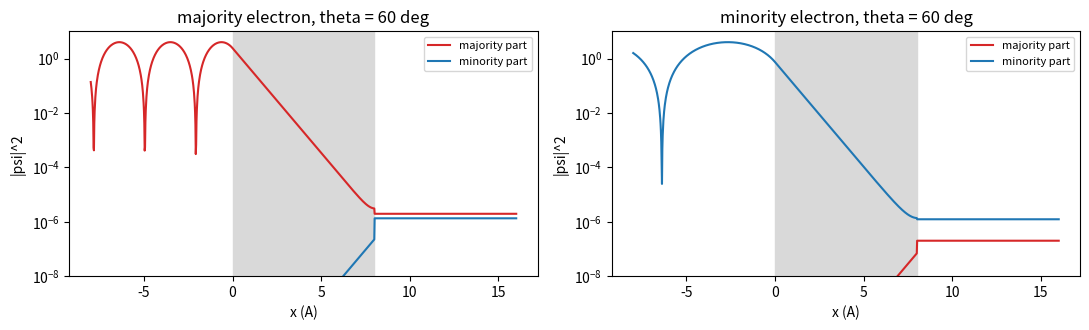
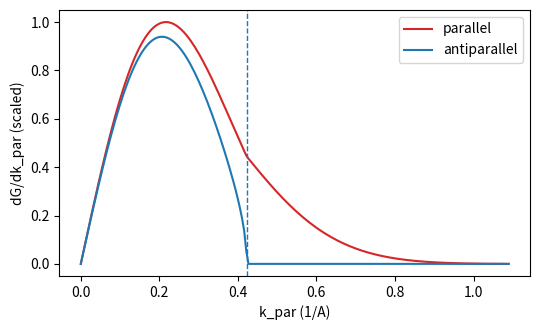
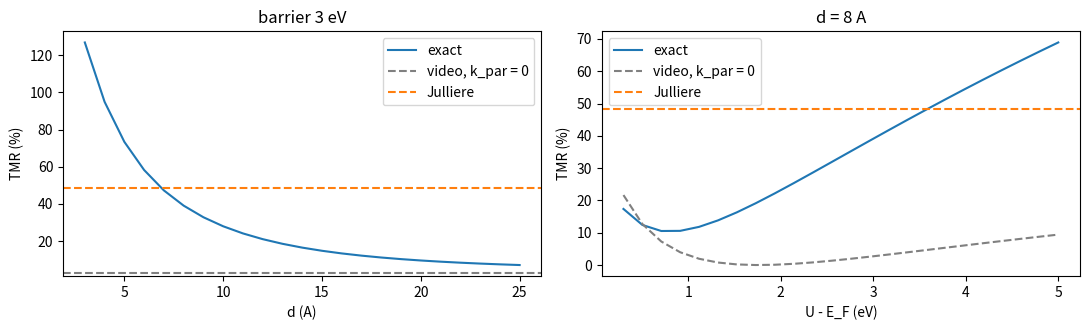
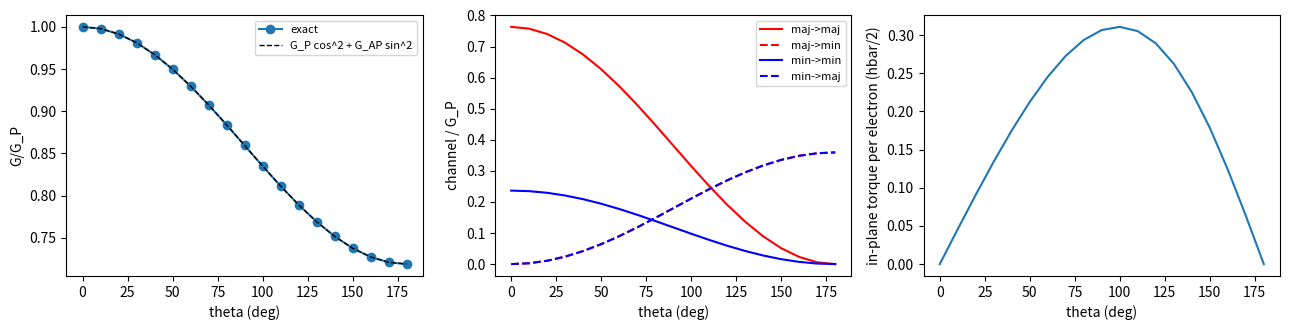
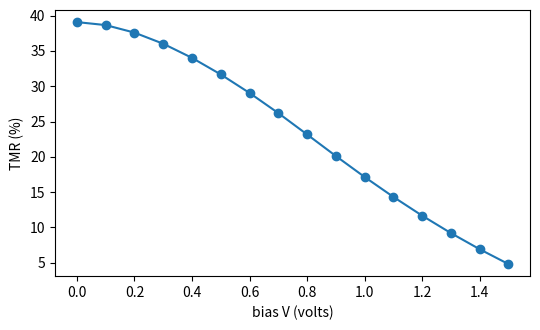

Write Python code to recreate these figures, in order.
import numpy as np
import matplotlib.pyplot as plt
from scipy.integrate import quad
from scipy.constants import hbar, m_e, e, h

C = hbar**2 / (2 * m_e) / e * 1e20                 # hbar^2/2m in eV A^2 (3.81)
G0 = e**2 / h * m_e / (2 * np.pi * hbar**2) * e * 1e-12   # (e^2/h)(m/2 pi hbar^2): S per eV per um^2
print(f'hbar^2/2m = {C:.4f} eV A^2;  (e^2/h)(m/2 pi hbar^2) = {G0:.2f} S per eV per um^2')

def spinors(th, ph):
    c, s = np.cos(th / 2), np.sin(th / 2)
    return np.array([[c, -np.exp(-1j * ph) * s], [np.exp(1j * ph) * s, c]])    # columns |+>, |->

# the Fe free-electron fit used by Slonczewski, k_up = 1.09 and k_dn = 0.42 1/A, rounded as in the lab
EF, D = 4.53, 3.85
print(f'Fe fit: E_F = {EF} eV, Delta = {D} eV: k_up = {np.sqrt(EF / C):.4f}, k_dn = {np.sqrt((EF - D) / C):.4f} 1/A')

def solve(Ex, EF, D, U, d, th, ph=0.0):
    '''Zero bias. Returns T[out, in] and the spin torque data for each injected spin.'''
    kL = [np.sqrt(complex(Ex) / C), np.sqrt(complex(Ex - D) / C)]
    kR = kL
    kap = np.sqrt((U - Ex) / C); ee = np.exp(-kap * d)
    R = spinors(th, ph)
    T = np.zeros((2, 2)); sols = []
    for s in range(2):
        if Ex <= [0, D][s]: sols.append(None); continue
        M = np.zeros((8, 8), complex); rhs = np.zeros(8, complex); amp = 1 / np.sqrt(kL[s].real)
        for j in range(2):
            inc = amp if j == s else 0
            M[2*j, j] = 1;          M[2*j, 2+2*j] = -1;    M[2*j, 3+2*j] = -ee;       rhs[2*j] = -inc
            M[2*j+1, j] = -1j*kL[j]; M[2*j+1, 2+2*j] = kap; M[2*j+1, 3+2*j] = -kap*ee; rhs[2*j+1] = -1j*kL[j]*inc
            M[4+2*j, 2+2*j] = ee;     M[4+2*j, 3+2*j] = 1
            M[5+2*j, 2+2*j] = -kap*ee; M[5+2*j, 3+2*j] = kap
            for m in range(2):
                M[4+2*j, 6+m] = -R[j, m]; M[5+2*j, 6+m] = -R[j, m] * 1j * kR[m]
        x = np.linalg.solve(M, rhs)
        for m in range(2):
            if Ex > [0, D][m]: T[m, s] = kR[m].real * abs(x[6+m])**2
        sols.append(x)
    return T, sols, kap

def video_T(Ex, D, U, d, th):
    '''The video's thick-barrier coefficients C_up, C_dn (slide 22), summed over both incoming spins.'''
    k = [np.sqrt(Ex / C), np.sqrt(max(Ex - D, 0) / C)]; kap = np.sqrt((U - Ex) / C)
    A = [4 * kk * kap / (kap**2 + kk**2) for kk in k]
    return np.exp(-2 * kap * d) * (np.cos(th/2)**2 * (A[0]**2 + A[1]**2) + np.sin(th/2)**2 * 2 * A[0] * A[1])

U = EF + 3.0
for d in (3, 5, 8, 12):
    for th in (0, np.pi):
        Tex = solve(EF, EF, D, U, d, th)[0].sum()
        print(f'd = {d:2d} A, theta = {th:4.2f}: exact T = {Tex:.4e}, video thick-barrier = {video_T(EF, D, U, d, th):.4e}, ratio {video_T(EF, D, U, d, th) / Tex:.6f}')

def psi(x, Ex, EF, D, U, d, th, s, sol):
    kL = [np.sqrt(complex(Ex) / C), np.sqrt(complex(Ex - D) / C)]; kap = np.sqrt((U - Ex) / C); R = spinors(th, 0)
    amp = 1 / np.sqrt(kL[s].real)
    out = np.zeros((len(x), 2), complex)
    for i, xx in enumerate(x):
        if xx < 0:
            v = np.array([sol[j] * np.exp(-1j * kL[j] * xx) for j in range(2)]); v[s] += amp * np.exp(1j * kL[s] * xx)
        elif xx <= d:
            v = np.array([sol[2+2*j] * np.exp(-kap * xx) + sol[3+2*j] * np.exp(kap * (xx - d)) for j in range(2)])
        else:
            v = np.array([sol[6+m] * np.exp(1j * kL[m] * (xx - d)) for m in range(2)])     # along m2
        out[i] = v
    return out

d, th = 8.0, np.pi / 3
T, sols, kap = solve(EF, EF, D, U, d, th)
x = np.linspace(-8, d + 8, 1200)
fig, ax = plt.subplots(1, 2, figsize=(11, 3.4))
for s, name in enumerate(('majority', 'minority')):
    w = psi(x, EF, EF, D, U, d, th, s, sols[s]) * np.sqrt(np.sqrt(EF - [0, D][s]) / np.sqrt(C))   # amplitude-1 incoming wave
    ax[s].semilogy(x, abs(w[:, 0])**2, 'tab:red', label='majority part'); ax[s].semilogy(x, abs(w[:, 1])**2, 'tab:blue', label='minority part')
    ax[s].axvspan(0, d, color='0.85'); ax[s].set(title=f'{name} electron, theta = 60 deg', xlabel='x (A)', ylabel='|psi|^2', ylim=(1e-8, 10)); ax[s].legend(fontsize=8)
plt.tight_layout(); plt.show()

def Ttot(Ex, EF, D, U, d, th):
    return solve(Ex, EF, D, U, d, th)[0].sum()

def conductance(EF, D, phiB, d, th):
    U = EF + phiB; kap = np.sqrt(phiB / C); de = C * kap / d
    pts = sorted({p for p in [0, D, EF] + [EF - de * 2**j for j in range(-1, 9)] if 0 <= p <= EF})
    return G0 * sum(quad(Ttot, a, b, args=(EF, D, U, d, th), epsrel=1e-9, limit=200)[0] for a, b in zip(pts[:-1], pts[1:]))

def tmr_video(EF, D, phiB):
    ku, kd = np.sqrt(EF / C), np.sqrt(max(EF - D, 0) / C); k2 = phiB / C
    PJ = (ku - kd) / (ku + kd); Ps = PJ * (k2 - ku * kd) / (k2 + ku * kd)
    return 2 * Ps**2 / (1 - Ps**2), 2 * PJ**2 / (1 - PJ**2), Ps, PJ

phiB, d = 3.0, 8.0
GP, GAP = conductance(EF, D, phiB, d, 0), conductance(EF, D, phiB, d, np.pi)
tv, tj, Ps, PJ = tmr_video(EF, D, phiB)
print(f'RA_P = {1/GP:.4g} Ohm um^2, RA_AP = {1/GAP:.4g} Ohm um^2')
print(f'TMR exact = {100*(GP/GAP-1):.2f}%,  video (k_par = 0, thick) = {100*tv:.2f}% (P = {Ps:.3f}),  Julliere = {100*tj:.2f}% (P = {PJ:.3f})')

kp = np.linspace(0, np.sqrt(EF / C) * 0.999, 200)
dG = [[Ttot(EF - C * k**2, EF, D, U, d, th) * k for k in kp] for th in (0, np.pi)]
plt.figure(figsize=(5.5, 3.4))
plt.plot(kp, dG[0] / max(dG[0]), 'tab:red', label='parallel'); plt.plot(kp, dG[1] / max(dG[0]), 'tab:blue', label='antiparallel')
plt.axvline(np.sqrt((EF - D) / C), ls='--', c='tab:blue', lw=1); plt.xlabel('k_par (1/A)'); plt.ylabel('dG/dk_par (scaled)'); plt.legend(); plt.tight_layout(); plt.show()

ds = np.arange(3, 26, 1.0)
tm = [100 * (conductance(EF, D, 3.0, dd, 0) / conductance(EF, D, 3.0, dd, np.pi) - 1) for dd in ds]
hs = np.linspace(0.3, 5, 24)
th_ = [100 * (conductance(EF, D, hh, 8.0, 0) / conductance(EF, D, hh, 8.0, np.pi) - 1) for hh in hs]
fig, ax = plt.subplots(1, 2, figsize=(11, 3.4))
ax[0].plot(ds, tm, label='exact'); ax[0].axhline(100 * tv, ls='--', c='0.5', label='video, k_par = 0'); ax[0].axhline(100 * tj, ls='--', c='tab:orange', label='Julliere')
ax[0].set(xlabel='d (A)', ylabel='TMR (%)', title='barrier 3 eV'); ax[0].legend()
ax[1].plot(hs, th_, label='exact'); ax[1].plot(hs, [100 * tmr_video(EF, D, hh)[0] for hh in hs], '--', c='0.5', label='video, k_par = 0'); ax[1].axhline(100 * tj, ls='--', c='tab:orange', label='Julliere')
ax[1].set(xlabel='U - E_F (eV)', ylabel='TMR (%)', title='d = 8 A'); ax[1].legend()
plt.tight_layout(); plt.show()

sig = [np.array([[0, 1], [1, 0]]), np.array([[0, -1j], [1j, 0]]), np.diag([1, -1])]
def spin_current(Ex, EF, D, U, d, th, ph=0.0):
    T, sols, kap = solve(Ex, EF, D, U, d, th, ph)
    x = d / 2; js = np.zeros(3); jp = 0
    for s, sol in enumerate(sols):
        if sol is None: continue
        v = np.array([sol[2+2*j] * np.exp(-kap * x) + sol[3+2*j] * np.exp(kap * (x - d)) for j in range(2)])
        dv = np.array([-kap * sol[2+2*j] * np.exp(-kap * x) + kap * sol[3+2*j] * np.exp(kap * (x - d)) for j in range(2)])
        js += [np.imag(v.conj() @ S @ dv) for S in sig]; jp += np.imag(v.conj() @ dv)
    return js, jp, T

def angle_data(EF, D, phiB, d, th, ph=0.0):
    U = EF + phiB; kap = np.sqrt(phiB / C); de = C * kap / d
    pts = sorted({p for p in [0, D, EF] + [EF - de * 2**j for j in range(-1, 9)] if 0 <= p <= EF})
    xg, wg = np.polynomial.legendre.leggauss(16)
    G = 0; ch = np.zeros((2, 2)); js = np.zeros(3); jp = 0
    for a, b in zip(pts[:-1], pts[1:]):
        for xx, ww in zip(xg, wg):
            E = a + (b - a) * (xx + 1) / 2; w = (b - a) / 2 * ww
            j, p, T = spin_current(E, EF, D, U, d, th, ph)
            ch += G0 * w * T; js += w * j; jp += w * p
    m2 = np.array([np.sin(th) * np.cos(ph), np.sin(th) * np.sin(ph), np.cos(th)]); m1 = np.array([0, 0, 1.0])
    e_in = np.cross(m2, np.cross(m1, m2)); e_in = e_in / np.linalg.norm(e_in) if np.linalg.norm(e_in) > 1e-12 else e_in
    return ch.sum(), ch, (js / jp) @ e_in, (js / jp) @ m2

ths = np.linspace(0, np.pi, 19)
res = [angle_data(EF, D, 3.0, 8.0, t) for t in ths]
Gt = np.array([r[0] for r in res])
fig, ax = plt.subplots(1, 3, figsize=(13, 3.4))
ax[0].plot(np.degrees(ths), Gt / Gt[0], 'o-', label='exact'); ax[0].plot(np.degrees(ths), np.cos(ths/2)**2 + np.sin(ths/2)**2 * Gt[-1] / Gt[0], 'k--', lw=1, label='G_P cos^2 + G_AP sin^2')
ax[0].set(xlabel='theta (deg)', ylabel='G/G_P'); ax[0].legend(fontsize=8)
for (o, s), lab, st in [((0, 0), 'maj->maj', 'r-'), ((1, 0), 'maj->min', 'r--'), ((1, 1), 'min->min', 'b-'), ((0, 1), 'min->maj', 'b--')]:
    ax[1].plot(np.degrees(ths), [r[1][o, s] / Gt[0] for r in res], st, label=lab)
ax[1].set(xlabel='theta (deg)', ylabel='channel / G_P'); ax[1].legend(fontsize=8)
ax[2].plot(np.degrees(ths), [r[2] for r in res]); ax[2].set(xlabel='theta (deg)', ylabel='in-plane torque per electron (hbar/2)')
plt.tight_layout(); plt.show()
print(f'cos-law check at 90 deg: G(90)/mean(G_P, G_AP) - 1 = {Gt[9] / ((Gt[0] + Gt[-1]) / 2) - 1:.2e}')

def lead(E, eb, t0):
    x = (E - eb) / (4 * t0)
    if x >= 0: ka = 2 * np.arcsin(np.sqrt(x)); return -t0 * np.exp(1j * ka), 2 * t0 * np.sin(ka)
    return -t0 * np.exp(-2 * np.arcsinh(np.sqrt(-x))), 0.0

def lattice_T(Ex, EF, D, U, d, th, V=0.0, a=0.025):
    t0 = C / a**2; N = int(round(d / a)); n = np.arange(1, N + 1); h_ = U - V * (n - 0.5) / N + 2 * t0
    S1 = [lead(Ex, 0, t0), lead(Ex, D, t0)]; S2 = [lead(Ex, -V, t0), lead(Ex, D - V, t0)]
    g = np.zeros(2, complex); gN1 = np.zeros(2, complex)
    for s in range(2):
        gg = 1 / (Ex - h_[0] - S1[s][0]); pr = gg
        for k in range(1, N): gg = 1 / (Ex - h_[k] - t0**2 * gg); pr = gg * (-t0) * pr
        g[s], gN1[s] = gg, pr
    R = spinors(th, 0); Sig2 = R @ np.diag([S2[0][0], S2[1][0]]) @ R.conj().T
    GN1 = np.linalg.inv(np.diag(1 / g) - Sig2) @ np.diag(gN1 / g)
    A = R.conj().T @ GN1
    return sum(S2[o][1] * S1[s][1] * abs(A[o, s])**2 for o in range(2) for s in range(2))

for th in (0, np.pi / 2, np.pi):
    a_, b_ = Ttot(EF, EF, D, U, 8.0, th), lattice_T(EF, EF, D, U, 8.0, th)
    print(f'theta = {th:.2f}: continuum {a_:.6e}, lattice {b_:.6e}, difference {b_ / a_ - 1:+.1e}')

def current(EF, D, phiB, d, V, th):
    U = EF + phiB; kap = np.sqrt(phiB / C); de = C * kap / d
    pts = sorted({p for p in [0, D, D - V, EF - V, EF] + [EF - de * 2**j for j in range(-1, 9)] if 0 <= p <= EF})
    f = lambda E: lattice_T(E, EF, D, U, d, th, V) * max(0.0, EF - max(E, EF - V))
    return G0 * sum(quad(f, a, b, epsrel=1e-7, limit=100)[0] for a, b in zip(pts[:-1], pts[1:]))   # A per um^2

Vs = np.arange(0.1, 1.51, 0.1)
tmrV = [100 * (current(EF, D, 3.0, 8.0, v, 0) / current(EF, D, 3.0, 8.0, v, np.pi) - 1) for v in Vs]
plt.figure(figsize=(5.5, 3.4)); plt.plot(np.r_[0, Vs], np.r_[100 * (GP / GAP - 1), tmrV], 'o-')
plt.xlabel('bias V (volts)'); plt.ylabel('TMR (%)'); plt.tight_layout(); plt.show()

close = lambda a, b, tol=0.005: abs(a / b - 1) < tol
# Q1: head on, parallel, Fe fit, 3 eV, 8 A: majority 2.6e-6, minority 1.6e-6, ratio 1.59; kappa 0.89 1/A
T, _, kap = solve(EF, EF, D, EF + 3, 8.0, 0)
assert close(T[:, 0].sum(), 2.62e-6) and close(T[:, 1].sum(), 1.645e-6) and abs(T[:, 0].sum() / T[:, 1].sum() - 1.59) < 0.01 and abs(kap - 0.887) < 0.001
# Q2: 8 -> 10 A divides the head-on transmission by 34.8
r = Ttot(EF, EF, D, EF + 3, 8.0, 0) / Ttot(EF, EF, D, EF + 3, 10.0, 0)
assert abs(r - 34.8) < 0.1
# Q3: TMR exact 39%, video 2.7%, Julliere 48%; RA_P 7.8e3 Ohm um^2
assert abs(100 * (GP / GAP - 1) - 39.1) < 0.3 and abs(100 * tv - 2.71) < 0.01 and abs(100 * tj - 48.4) < 0.1 and close(1 / GP, 7830, 0.01)
# Q4: 9.6% at 20 A, 4.6% at 40 A
t20 = 100 * (conductance(EF, D, 3, 20, 0) / conductance(EF, D, 3, 20, np.pi) - 1)
t40 = 100 * (conductance(EF, D, 3, 40, 0) / conductance(EF, D, 3, 40, np.pi) - 1)
assert abs(t20 - 9.6) < 0.15 and abs(t40 - 4.6) < 0.15
# Q5: strongly polarized (E_F 3, Delta 2.8), 2 eV, 8 A: 217% exact, Julliere 107%, video 14.5%; cone 0.30 > k_dn 0.23
g1, g2 = conductance(3.0, 2.8, 2.0, 8.0, 0), conductance(3.0, 2.8, 2.0, 8.0, np.pi)
tv5, tj5, _, _ = tmr_video(3.0, 2.8, 2.0)
assert abs(100 * (g1 / g2 - 1) - 217) < 2 and abs(100 * tj5 - 106.6) < 0.2 and abs(100 * tv5 - 14.5) < 0.1
assert abs(np.sqrt(np.sqrt(2 / C) / 8) - 0.30) < 0.005 and abs(np.sqrt(0.2 / C) - 0.229) < 0.001
# Q6: 90 deg: G = 0.859 G_P = mean of G_P and G_AP (0.719 G_P), to better than 1e-6
G90, ch90, tq90, _ = angle_data(EF, D, 3.0, 8.0, np.pi / 2)
assert abs(G90 / GP - 0.859) < 0.002 and abs(GAP / GP - 0.719) < 0.002 and abs(G90 / ((GP + GAP) / 2) - 1) < 1e-5
assert abs(tq90 - 0.31) < 0.01
# Q7: half metal (E_F 3, Delta 3.5): G_AP = 0, G(90) = G_P/2, torque per electron 1.00 at 90 deg
Gh0 = angle_data(3.0, 3.5, 3.0, 8.0, 0)[0]; Gh90, _, tqh, _ = angle_data(3.0, 3.5, 3.0, 8.0, np.pi / 2)
assert conductance(3.0, 3.5, 3.0, 8.0, np.pi) < 1e-30 * Gh0 + 1e-300 and abs(Gh90 / Gh0 - 0.5) < 1e-5 and abs(tqh - 1.0) < 0.005
# ... and away from 90 deg the torque per electron is tan(theta/2): 0.58 at 60 deg, 1.73 at 120 deg
for t in (np.pi / 3, 2 * np.pi / 3):
    assert abs(angle_data(3.0, 3.5, 3.0, 8.0, t)[2] - np.tan(t / 2)) < 0.005
# Q8: TMR 31.7% at 0.5 V, halving near 0.92 V
J = lambda v, th: current(EF, D, 3.0, 8.0, v, th)
t05 = 100 * (J(0.5, 0) / J(0.5, np.pi) - 1)
lo, hi = 0.8, 1.0
for _ in range(10):
    mid = (lo + hi) / 2
    lo, hi = (mid, hi) if 100 * (J(mid, 0) / J(mid, np.pi) - 1) > 100 * (GP / GAP - 1) / 2 else (lo, mid)
assert abs(t05 - 31.7) < 0.3 and abs((lo + hi) / 2 - 0.92) < 0.01
print(f"Q8: TMR(0.5 V) = {t05:.1f}%, halves at {(lo + hi) / 2:.3f} V")
print("all the lab's answers check out")
